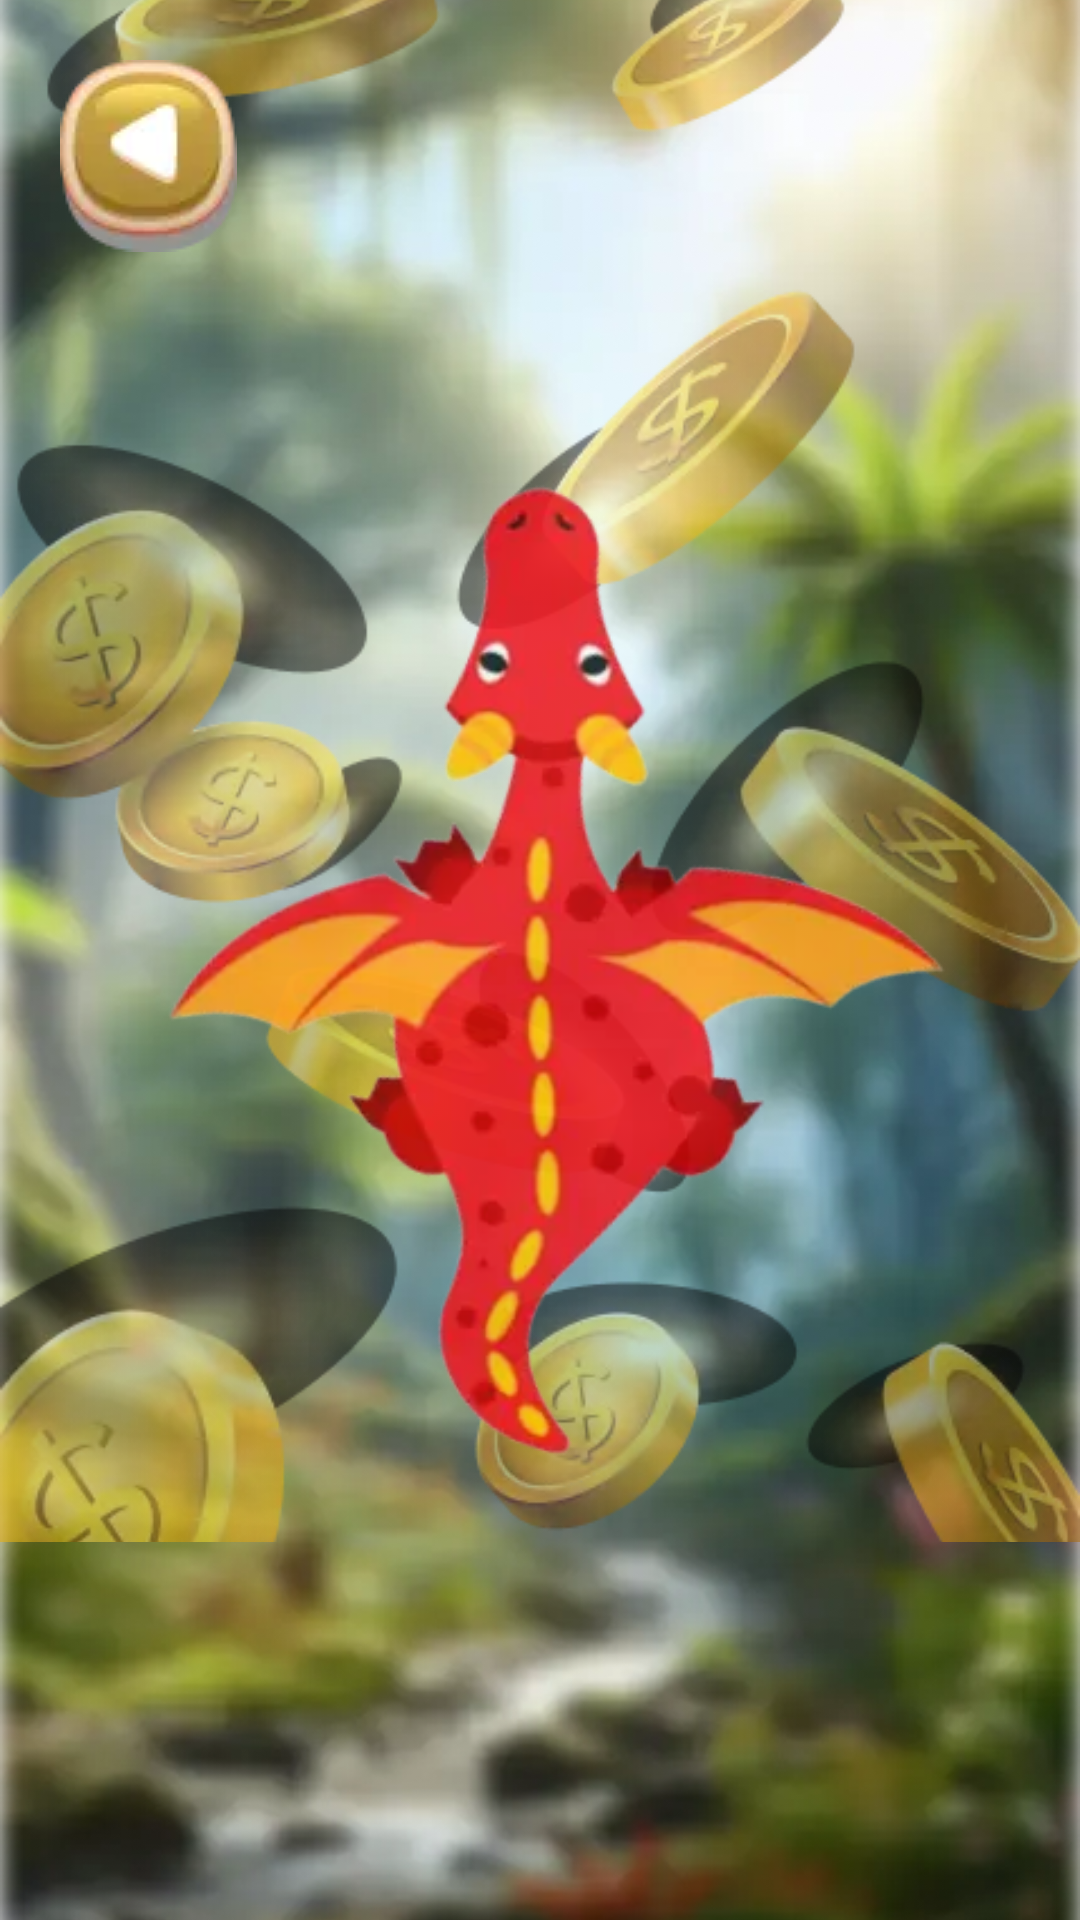

Here is an Android app screen rendered from its layout file. Give the layout XML and the strings, colors and styles it references.
<!-- AndroidManifest.xml: application theme Theme.DragonFlight -->
<!-- res/layout/fragment_game_result.xml -->
<?xml version="1.0" encoding="utf-8"?>
<androidx.constraintlayout.widget.ConstraintLayout xmlns:android="http://schemas.android.com/apk/res/android"
    xmlns:tools="http://schemas.android.com/tools"
    android:layout_width="match_parent"
    android:layout_height="match_parent"
    xmlns:app="http://schemas.android.com/apk/res-auto"
    tools:context=".presentation.game_result.GameResultFragment">

    <androidx.constraintlayout.widget.Guideline
        android:id="@+id/hor50"
        android:layout_width="wrap_content"
        android:layout_height="wrap_content"
        android:orientation="horizontal"
        app:layout_constraintGuide_percent="0.5"
        />

    <ImageView
        android:layout_width="match_parent"
        android:layout_height="match_parent"
        android:src="@drawable/game_bckgr"
        android:scaleType="centerCrop"
        />

    <ImageView
        android:id="@+id/winBckgr"
        android:layout_width="match_parent"
        android:layout_height="0dp"
        android:alpha="0.5"
        android:scaleType="centerCrop"
        android:src="@drawable/win_bckgr"
        app:layout_constraintBottom_toTopOf="@id/mainBtn"
        app:layout_constraintStart_toStartOf="parent"

        app:layout_constraintTop_toTopOf="parent" />



    <ImageView
        android:id="@+id/btnBack"
        android:layout_width="wrap_content"
        android:layout_height="wrap_content"
        app:layout_constraintStart_toStartOf="parent"
        app:layout_constraintTop_toTopOf="parent"
        android:layout_margin="20dp"
        android:src="@drawable/button_back"
        />
    
    <ImageView
        android:layout_width="0dp"
        android:layout_height="wrap_content"
        app:layout_constraintStart_toStartOf="parent"
        app:layout_constraintEnd_toEndOf="parent"
        app:layout_constraintWidth_percent="0.9"
        app:layout_constraintTop_toTopOf="parent"
        app:layout_constraintBottom_toBottomOf="parent"
        android:src="@drawable/big_red_dragon"
        />

    <ImageView
        android:id="@+id/resHeader"
        android:layout_width="wrap_content"
        android:layout_height="wrap_content"
        tools:src="@drawable/you_win"
        app:layout_constraintDimensionRatio="256:64"
        app:layout_constraintStart_toStartOf="parent"
        app:layout_constraintEnd_toEndOf="parent"
        app:layout_constraintBottom_toTopOf="@id/hor50"
        android:layout_marginBottom="30dp"
        />

    <ImageView
        android:id="@+id/resDescription"
        android:layout_width="wrap_content"
        android:layout_height="wrap_content"
        tools:src = "@drawable/your_score"
        app:layout_constraintStart_toStartOf="parent"
        app:layout_constraintEnd_toEndOf="parent"
        app:layout_constraintTop_toBottomOf="@id/hor50"
        />

    <TextView
        android:id="@+id/tvScore"
        android:layout_width="wrap_content"
        android:layout_height="wrap_content"
        app:layout_constraintStart_toStartOf="parent"
        app:layout_constraintEnd_toEndOf="parent"
        app:layout_constraintTop_toBottomOf="@id/resDescription"
        style="@style/tv_header"
        android:textSize="80dp"
        tools:text="200"
        android:visibility="gone"
        />

    <TextView
        android:id="@+id/tvScore2"
        android:layout_width="wrap_content"
        android:layout_height="wrap_content"
        app:layout_constraintStart_toStartOf="parent"
        app:layout_constraintEnd_toEndOf="parent"
        app:layout_constraintTop_toBottomOf="@id/resDescription"
        style="@style/tv_header"
        android:textSize="80dp"
        tools:text="200"
        android:visibility="gone"
        />

    <TextView
        android:id="@+id/tvScore3"
        android:layout_width="wrap_content"
        android:layout_height="wrap_content"
        app:layout_constraintStart_toStartOf="parent"
        app:layout_constraintEnd_toEndOf="parent"
        app:layout_constraintTop_toBottomOf="@id/resDescription"
        style="@style/tv_header"
        android:textSize="80dp"
        tools:text="200"
        android:visibility="gone"
        />

    <TextView
        android:id="@+id/tvScore4"
        android:layout_width="wrap_content"
        android:layout_height="wrap_content"
        app:layout_constraintStart_toStartOf="parent"
        app:layout_constraintEnd_toEndOf="parent"
        app:layout_constraintTop_toBottomOf="@id/resDescription"
        style="@style/tv_header"
        android:textSize="80dp"
        tools:text="200"
        android:visibility="gone"
        />

    <ImageView
        android:id="@+id/mainBtn"
        android:layout_width="0dp"
        android:layout_height="0dp"
        app:layout_constraintWidth_percent="0.8"
        app:layout_constraintDimensionRatio="3:1"
        tools:src = "@drawable/top_levels"
        app:layout_constraintStart_toStartOf="parent"
        app:layout_constraintEnd_toEndOf="parent"
        app:layout_constraintBottom_toBottomOf="parent"
        android:layout_marginBottom="30dp"
        />

</androidx.constraintlayout.widget.ConstraintLayout>
<!-- resources referenced by this layout -->
<resources>
  <!-- drawable big_red_dragon: webp bitmap (drawable, 14850 bytes) -->
  <!-- drawable button_back: png bitmap (drawable, 5369 bytes) -->
  <!-- drawable game_bckgr: png bitmap (drawable, 496577 bytes) -->
  <!-- drawable top_levels: webp bitmap (drawable, 5448 bytes) -->
  <!-- drawable win_bckgr: webp bitmap (drawable, 30360 bytes) -->
  <!-- drawable you_win: png bitmap (drawable, 5956 bytes) -->
  <!-- drawable your_score: webp bitmap (drawable, 3746 bytes) -->
  <style name="tv_header">
          <item name="android:textSize">55dp</item>
          <item name="android:textStyle">bold</item>
          <item name="android:textColor">@color/white</item>
          <item name="android:fontFamily">@font/oregano_regular</item>
          <item name="android:gravity">center</item>
      </style>
  <!-- not gathered from this repository: default colours our renderer supplied (Android Studio template values) -->
  <color name="white">#FFFFFFFF</color>
</resources>
